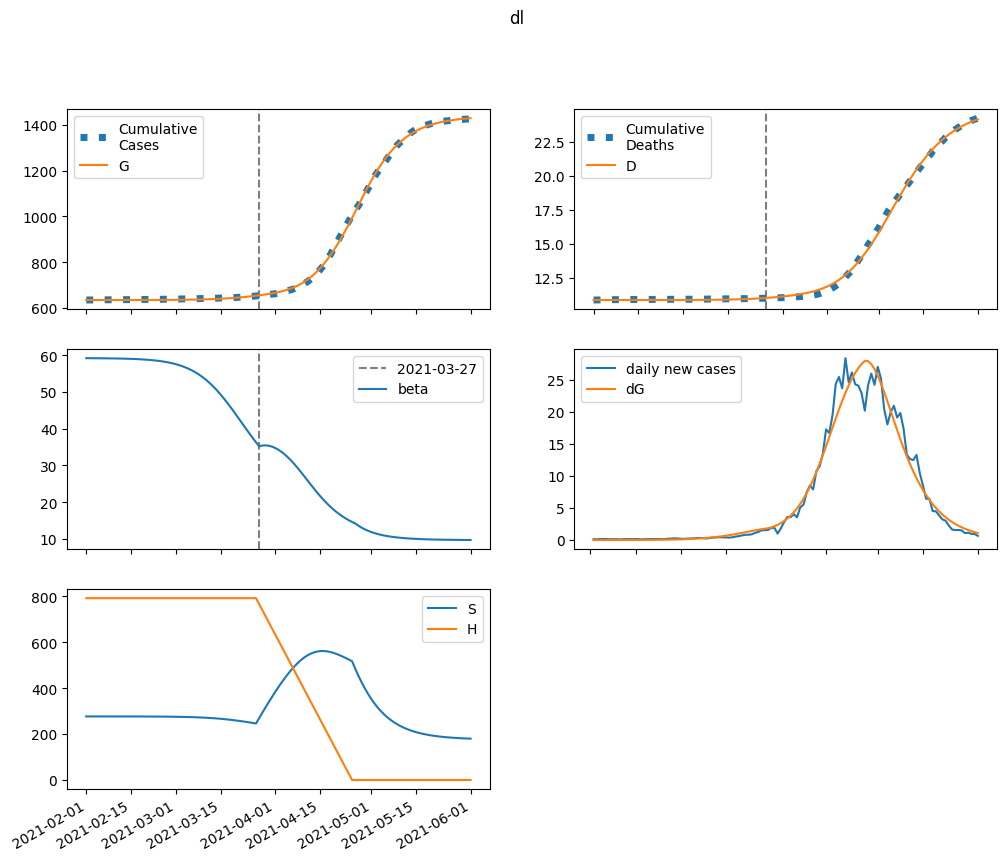

Values plotted in this chart, from the file beside it:
series, 2021-02-01, 2021-02-02, 2021-02-03, 2021-02-04, 2021-02-05, 2021-02-06, 2021-02-07, 2021-02-08, 2021-02-09, 2021-02-10, 2021-02-11, 2021-02-12, 2021-02-13, 2021-02-14, 2021-02-15, 2021-02-16, 2021-02-17, 2021-02-18, 2021-02-19, 2021-02-20, 2021-02-21, 2021-02-22, 2021-02-23
S, 276664, 276655, 276649, 276644, 276638, 276632, 276624, 276615, 276604, 276592, 276578, 276562, 276543, 276520, 276494, 276464, 276429, 276388, 276341, 276286, 276222, 276148, 276061
E, 0.0, 8.96, 12.72, 15.4, 18.09, 21.1, 24.58, 28.63, 33.34, 38.81, 45.19, 52.61, 61.23, 71.27, 82.94, 96.51, 112.3, 130.6, 151.9, 176.6, 205.3, 238.5, 277
I, 8.262, 4.957, 4.587, 5.042, 5.798, 6.734, 7.839, 9.129, 10.63, 12.38, 14.41, 16.78, 19.54, 22.75, 26.48, 30.82, 35.86, 41.73, 48.55, 56.47, 65.67, 76.35, 88.74
A, 0.918, 0.7344, 0.7667, 0.8678, 1.002, 1.164, 1.353, 1.574, 1.832, 2.132, 2.482, 2.889, 3.364, 3.916, 4.558, 5.305, 6.174, 7.185, 8.36, 9.726, 11.31, 13.16, 15.29
IH, 0.0, 1.652, 2.429, 3.031, 3.645, 4.331, 5.114, 6.017, 7.061, 8.269, 9.669, 11.29, 13.18, 15.38, 17.93, 20.89, 24.34, 28.35, 33.01, 38.42, 44.72, 52.04, 60.54
IN, 1.652, 3.249, 4.129, 4.906, 5.748, 6.712, 7.83, 9.131, 10.65, 12.41, 14.46, 16.85, 19.64, 22.88, 26.65, 31.03, 36.14, 42.08, 48.99, 57.04, 66.39, 77.26, 89.9
D, 10853, 10853, 10853, 10853, 10853, 10853, 10853, 10853, 10853, 10853, 10853, 10853, 10853, 10853, 10853, 10853, 10854, 10854, 10854, 10854, 10854, 10854, 10855
R, 0.0, 0.2399, 0.7047, 1.303, 2.024, 2.878, 3.882, 5.061, 6.441, 8.056, 9.942, 12.14, 14.71, 17.71, 21.2, 25.27, 30.01, 35.52, 41.95, 49.43, 58.14, 68.27, 80.06
G, 635096, 635096, 635098, 635100, 635103, 635106, 635110, 635114, 635119, 635125, 635132, 635140, 635150, 635161, 635174, 635189, 635206, 635226, 635250, 635277, 635309, 635346, 635389
H, 791346, 791346, 791346, 791346, 791346, 791346, 791346, 791346, 791346, 791346, 791346, 791346, 791346, 791346, 791346, 791346, 791346, 791346, 791346, 791346, 791346, 791346, 791346
beta, 59.23, 59.23, 59.21, 59.21, 59.2, 59.19, 59.18, 59.17, 59.16, 59.15, 59.13, 59.11, 59.09, 59.07, 59.04, 59, 58.96, 58.92, 58.87, 58.8, 58.73, 58.65, 58.56
